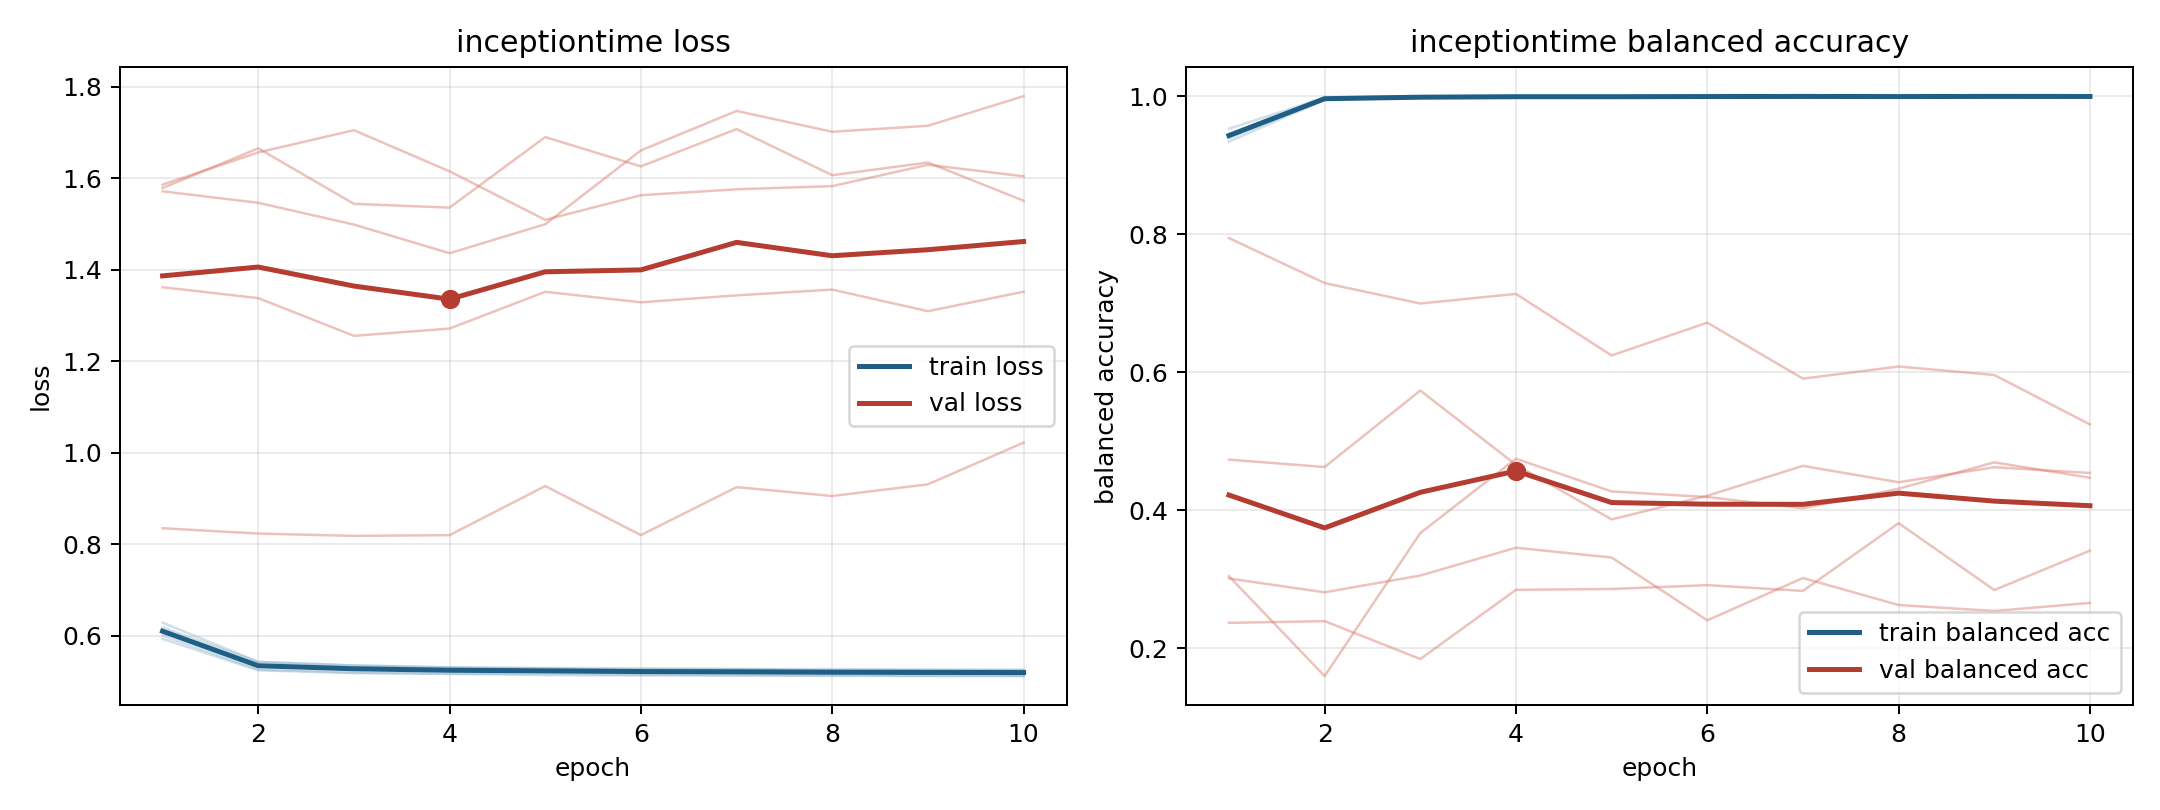

Data behind this chart, as committed beside it:
model, fold, epoch, train_loss, train_balanced_accuracy, val_loss, val_balanced_accuracy
inceptiontime, 1, 1, 0.6181, 0.9389, 1.571, 0.301
inceptiontime, 1, 2, 0.5427, 0.9954, 1.546, 0.2809
inceptiontime, 1, 3, 0.5352, 0.998, 1.499, 0.3053
inceptiontime, 1, 4, 0.5311, 0.9989, 1.436, 0.3456
inceptiontime, 1, 5, 0.5296, 0.9989, 1.499, 0.3313
inceptiontime, 1, 6, 0.5289, 0.9989, 1.661, 0.2403
inceptiontime, 1, 7, 0.5275, 0.9994, 1.747, 0.3016
inceptiontime, 1, 8, 0.527, 0.9991, 1.701, 0.2626
inceptiontime, 1, 9, 0.5261, 0.9994, 1.714, 0.2539
inceptiontime, 1, 10, 0.5259, 0.9991, 1.779, 0.2656
inceptiontime, 2, 1, 0.5932, 0.9527, 1.578, 0.3043
inceptiontime, 2, 2, 0.5245, 0.9977, 1.665, 0.1595
inceptiontime, 2, 3, 0.5182, 0.9994, 1.544, 0.3668
inceptiontime, 2, 4, 0.5172, 0.9993, 1.536, 0.4745
inceptiontime, 2, 5, 0.5137, 0.9995, 1.69, 0.4271
inceptiontime, 2, 6, 0.5134, 0.9996, 1.626, 0.419
inceptiontime, 2, 7, 0.5132, 0.9997, 1.707, 0.4028
inceptiontime, 2, 8, 0.5122, 0.9997, 1.606, 0.4311
inceptiontime, 2, 9, 0.5121, 0.9994, 1.634, 0.4692
inceptiontime, 2, 10, 0.5118, 0.9997, 1.551, 0.4469
inceptiontime, 3, 1, 0.6002, 0.9429, 1.362, 0.4732
inceptiontime, 3, 2, 0.5263, 0.9964, 1.338, 0.4625
inceptiontime, 3, 3, 0.5197, 0.9984, 1.255, 0.5733
inceptiontime, 3, 4, 0.5162, 0.9994, 1.271, 0.4657
inceptiontime, 3, 5, 0.5174, 0.9987, 1.352, 0.3865
inceptiontime, 3, 6, 0.5148, 0.999, 1.329, 0.4209
inceptiontime, 3, 7, 0.5138, 0.9997, 1.344, 0.4641
inceptiontime, 3, 8, 0.5135, 0.9994, 1.356, 0.4404
inceptiontime, 3, 9, 0.5124, 0.9998, 1.309, 0.4622
inceptiontime, 3, 10, 0.5122, 0.9997, 1.352, 0.4538
inceptiontime, 4, 1, 0.6285, 0.9339, 0.8349, 0.7942
inceptiontime, 4, 2, 0.543, 0.9944, 0.8233, 0.729
inceptiontime, 4, 3, 0.5349, 0.9976, 0.8183, 0.6994
inceptiontime, 4, 4, 0.5306, 0.9985, 0.8199, 0.7133
inceptiontime, 4, 5, 0.528, 0.9987, 0.9271, 0.6241
inceptiontime, 4, 6, 0.5256, 0.9991, 0.82, 0.6717
inceptiontime, 4, 7, 0.5259, 0.9988, 0.9247, 0.5905
inceptiontime, 4, 8, 0.5241, 0.999, 0.9054, 0.6081
inceptiontime, 4, 9, 0.5237, 0.9994, 0.9309, 0.5958
inceptiontime, 4, 10, 0.5243, 0.9988, 1.022, 0.5242
inceptiontime, 5, 1, 0.6095, 0.9453, 1.586, 0.2367
inceptiontime, 5, 2, 0.536, 0.9968, 1.656, 0.2392
inceptiontime, 5, 3, 0.5311, 0.9983, 1.705, 0.1842
inceptiontime, 5, 4, 0.528, 0.999, 1.615, 0.2845
inceptiontime, 5, 5, 0.5273, 0.9993, 1.509, 0.2858
inceptiontime, 5, 6, 0.5261, 0.9996, 1.563, 0.2913
inceptiontime, 5, 7, 0.5256, 0.9995, 1.576, 0.283
inceptiontime, 5, 8, 0.5246, 0.9991, 1.583, 0.3812
inceptiontime, 5, 9, 0.5249, 0.9992, 1.629, 0.2842
inceptiontime, 5, 10, 0.5234, 0.9995, 1.604, 0.3413
